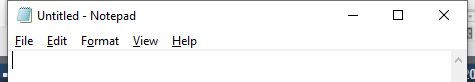
Task: Contenido curso platzi

Workflow: EscribirTextoEnNotepad

Step 1: Abrir Aplicacion Notepad- Escribir primer texto on the element in window 'Untitled - Notepad' (notepad.exe)
